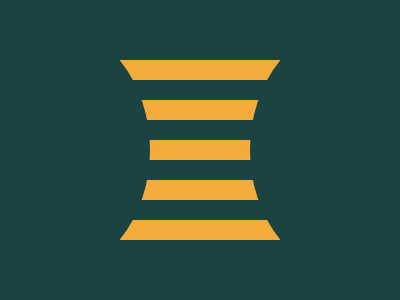

Write the HTML and CSS that draws this image.

<div id="container">
  <div></div>
  <div></div>
  <div></div>
  <div></div>
  <div></div>
</div>
<style>
  * {
    box-sizing: border-box;
    margin: 0;
    padding: 0;
  }
  body {
    display: flex;
    justify-content: center;
    align-items: center;
    height: 100vh;
    background: #1A4341;
  }
  #container {
    display: flex;
    flex-direction: column;
    justify-content: space-between;
    width: 160px;
    height: 180px;
  }
  #container > div {
    width: 100%;
    height: 20px;
    background: #F3AC3C;
  }
  #container:before, #container:after {
    position: absolute;
    content: " ";
    top: 25px;
    left: -50px;
    width: 200px;
    height: 250px;
    background: #1A4341;
    border-radius: 50%;
  }
  #container:after {
    left: auto;
    right: -50px;
  }
</style>
